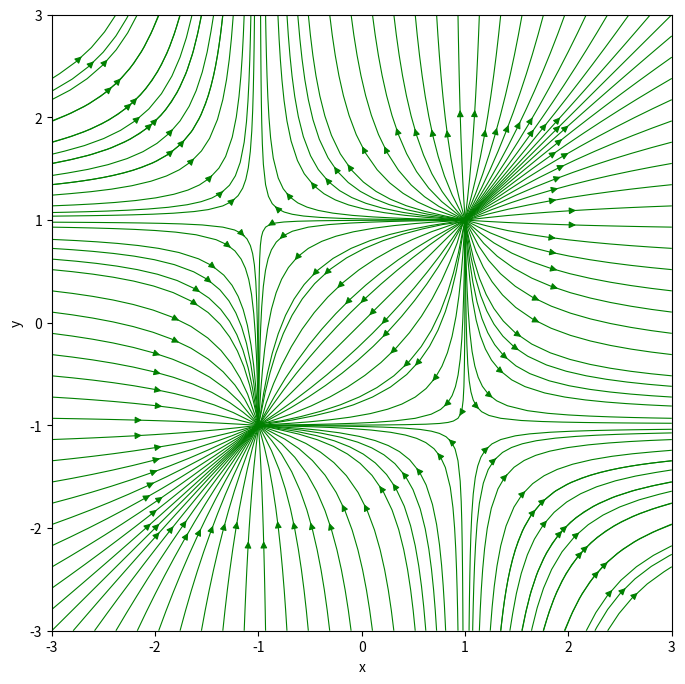
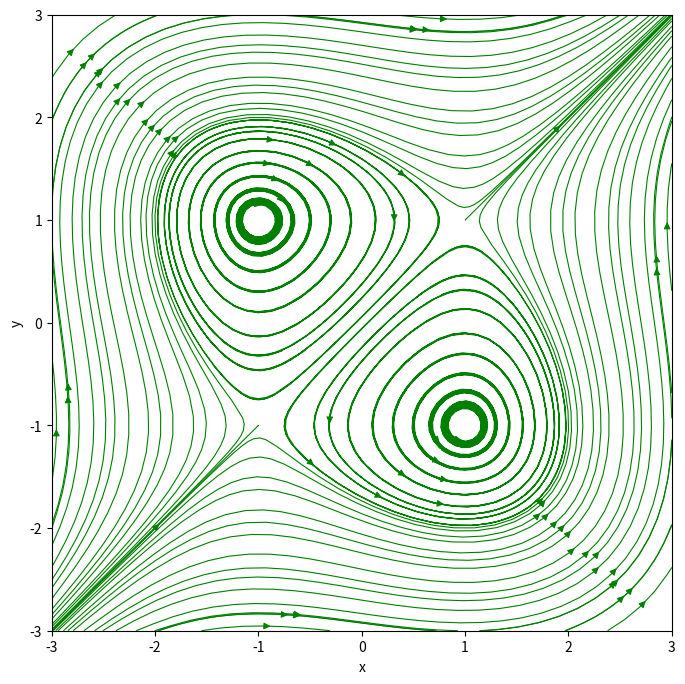
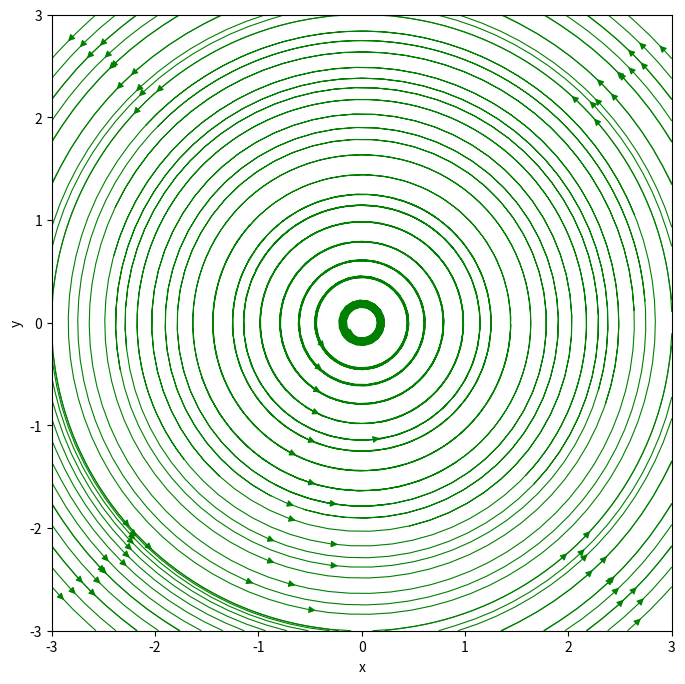
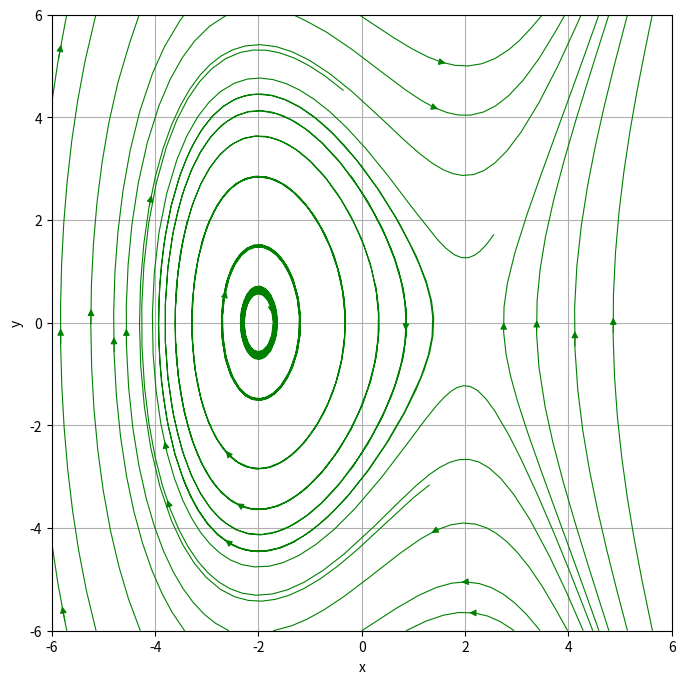
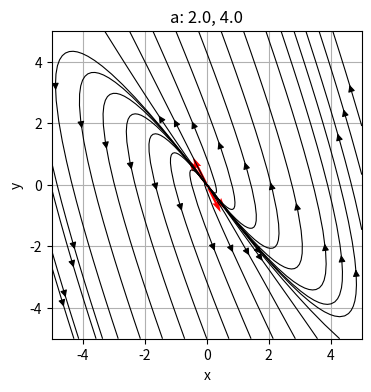
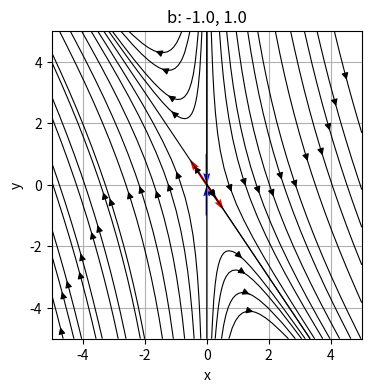
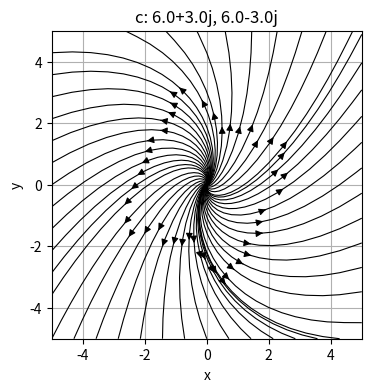
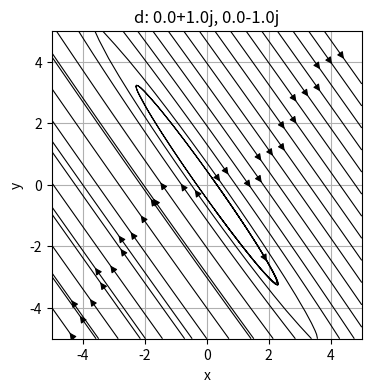
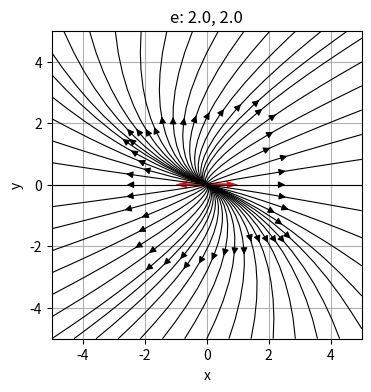
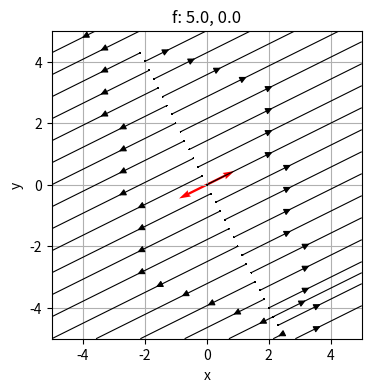
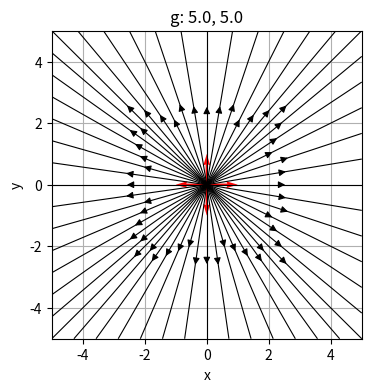
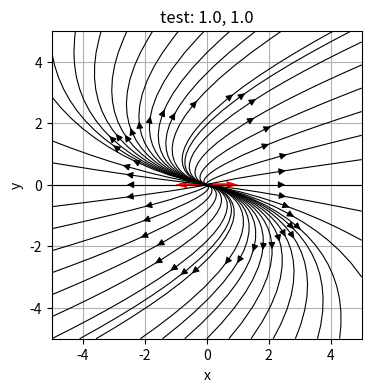
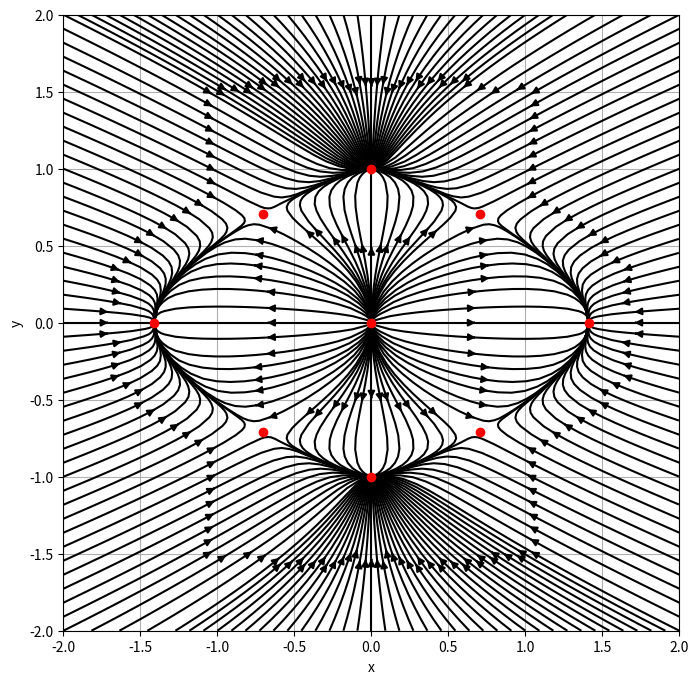
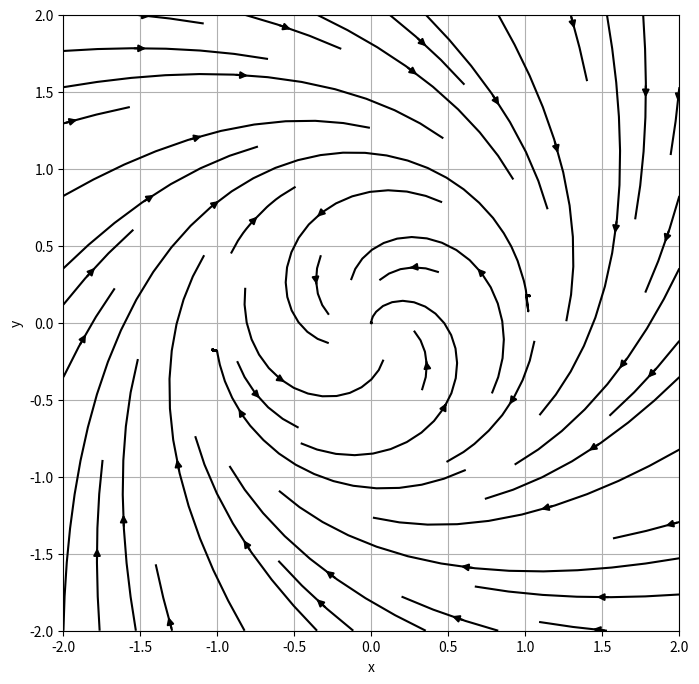

Write the Python code that produced these figures, in order.
import numpy as np
import matplotlib.pyplot as plt

# set up domain
x_min = y_min = -3
x_max = y_max = 3
n_points = 100
x_range = np.linspace(x_min, x_max, n_points)
y_range = np.linspace(y_min, y_max, n_points)
X, Y = np.meshgrid(x_range, y_range)

# Define the system 
def vector_field(X, Y):
    dx = X ** 2 - 1
    dy = Y ** 2 - 1
    return dx, dy

# Calculate vector field
U, V = vector_field(X, Y)

# Plot the vector field
fig, ax = plt.subplots(figsize=(8, 8))
ax.streamplot(X, Y, U, V, color="green", linewidth=0.8, broken_streamlines=False)

# Setting up the plot
ax.set_xlabel("x")
ax.set_ylabel("y")
ax.set_xlim(x_min, x_max); ax.set_ylim(y_min, y_max)

plt.show()


# set up domain
x_min = y_min = -3
x_max = y_max = 3
n_points = 100
x_range = np.linspace(x_min, x_max, n_points)
y_range = np.linspace(y_min, y_max, n_points)
X, Y = np.meshgrid(x_range, y_range)

# Define the system 
def vector_field(X, Y):
    dx = Y ** 2 - 1
    dy = X ** 2 - 1
    return dx, dy

# Calculate vector field
U, V = vector_field(X, Y)

# Plot the vector field
fig, ax = plt.subplots(figsize=(8, 8))
ax.streamplot(X, Y, U, V, color="green", linewidth=0.8, broken_streamlines=False)

# Setting up the plot
ax.set_xlabel("x")
ax.set_ylabel("y")
ax.set_xlim(x_min, x_max); ax.set_ylim(y_min, y_max)

plt.show()


# set up domain
x_min = y_min = -3
x_max = y_max = 3
n_points = 100
x_range = np.linspace(x_min, x_max, n_points)
y_range = np.linspace(y_min, y_max, n_points)
X, Y = np.meshgrid(x_range, y_range)

# Define the system 
def vector_field(X, Y):
    dx = -Y * (X ** 2 + Y ** 2)
    dy = X * (X ** 2 + Y ** 2)
    return dx, dy

# Calculate vector field
U, V = vector_field(X, Y)

# Plot the vector field
fig, ax = plt.subplots(figsize=(8, 8))
ax.streamplot(X, Y, U, V, color="green", linewidth=0.8, broken_streamlines=False)

# Setting up the plot
ax.set_xlabel("x")
ax.set_ylabel("y")
ax.set_xlim(x_min, x_max); ax.set_ylim(y_min, y_max)

plt.show()


# set up domain
x_min = y_min = -6
x_max = y_max = 6
n_points = 100
x_range = np.linspace(x_min, x_max, n_points)
y_range = np.linspace(y_min, y_max, n_points)
X, Y = np.meshgrid(x_range, y_range)

# Define the system 
def vector_field(X, Y):
    dx = Y
    dy = X ** 2 - 4
    return dx, dy

# Calculate vector field
U, V = vector_field(X, Y)

# Plot the vector field
fig, ax = plt.subplots(figsize=(8, 8))
ax.streamplot(X, Y, U, V, color="green", linewidth=0.8, broken_streamlines=False, density=0.5)

# Setting up the plot
ax.set_xlabel("x")
ax.set_ylabel("y")
ax.set_xlim(x_min, x_max); ax.set_ylim(y_min, y_max)
ax.grid()

plt.show()


def plot_phase_portrait(a,b,c,d,title=None,plot_eigen=True):
    # set up domain
    x_min = y_min = -5
    x_max = y_max = 5
    n_points = 100
    x_range = np.linspace(x_min, x_max, n_points)
    y_range = np.linspace(y_min, y_max, n_points)
    X, Y = np.meshgrid(x_range, y_range)

    # Calculate vector field
    # Define the system 
    def vector_field(X, Y):
        dx = a * X + b * Y
        dy = c * X + d * Y
        return dx, dy
    U, V = vector_field(X, Y)

    # Plot the vector field
    fig, ax = plt.subplots(figsize=(4, 4))
    ax.streamplot(X, Y, U, V, color="black", linewidth=0.8, density=0.5, broken_streamlines=False)

    # Calculate eigenvalues and eigenvectors
    matrix = np.array([[a, b], [c, d]])
    eigenvalues, eigenvectors = np.linalg.eig(matrix)
        
    # plot eigenvalue eigenvector
    if plot_eigen:
        # Plot the eigenvectors
        origin = np.array([0, 0])  # Origin for the vectors
        
        # Process each eigenvalue and its corresponding eigenvector
        for i in range(len(eigenvalues)):
            eigval = eigenvalues[i]
            eigvec = eigenvectors[:, i]
            
            # Check the eigenvalue for plotting color and direction
            if np.real(eigval) < 0:  # Real part is negative
                # Blue arrow pointing toward the origin
                plt.quiver(*eigvec, *-eigvec, angles='xy', scale_units='xy', scale=1, color='blue', label=f'Eigenvector {i+1} (Real < 0)')
                plt.quiver(*-eigvec, *eigvec, angles='xy', scale_units='xy', scale=1, color='blue', label=f'Eigenvector {i+1} (Real < 0)')
            elif np.real(eigval) > 0:  # Imaginary part is positive
                # Red arrow pointing away from the origin
                plt.quiver(*origin, *eigvec, angles='xy', scale_units='xy', scale=1, color='red', label=f'Eigenvector {i+1} (Imag > 0)')
                plt.quiver(*origin, *-eigvec, angles='xy', scale_units='xy', scale=1, color='red', label=f'Eigenvector {i+1} (Imag > 0)')
            else:
                # Default color and direction if neither condition applies
                # plt.quiver(*origin, *eigvec, angles='xy', scale_units='xy', scale=1, color='green', label=f'Eigenvector {i+1} (Other)')
                pass

    # Setting up the plot
    ax.set_title(f"{title}: {eigenvalues[0]:.1f}, {eigenvalues[1]:.1f}")
    ax.set_xlabel("x")
    ax.set_ylabel("y")
    ax.set_xlim(x_min, x_max); ax.set_ylim(y_min, y_max)
    ax.grid()

    plt.show()


problem_list = [
    #('name',a,b,c,d,plot_eigen)
    ('a',-2,-3,8,8,True),
    ('b',1,0,-3,-1,True),
    ('c',7,-2,5,5,False),
    ('d',7,5,-10,-7,False),
    ('e',2,1,0,2,True),
    ('f',4,2,2,1,True),
    ('g',5,0,0,5,True),
    ('test',1,1,0,1,True),
]

for problem in problem_list:
    plot_phase_portrait(*problem[1:5],title=problem[0],plot_eigen=problem[5])


# set up domain
x_min = y_min = -2
x_max = y_max = 2
n_points = 50
x_range = np.linspace(x_min, x_max, n_points)
y_range = np.linspace(y_min, y_max, n_points)
X, Y = np.meshgrid(x_range, y_range)

# Define the system 
def vector_field(X, Y):
    dx = 2 * X - X ** 3 - 3 * X * Y ** 2
    dy = Y - Y ** 3 - X ** 2 * Y
    return dx, dy

# Calculate vector field
U, V = vector_field(X, Y)

# Plot the vector field
fig, ax = plt.subplots(figsize=(8, 8))
ax.streamplot(X, Y, U, V, color="black", density=1.5, broken_streamlines=False)
# ax.quiver(X, Y, U, V, color="green", scale=100)

# plot fixed points
fixed_points = np.array([
    (0,0),
    (0,1),
    (0,-1),
    (np.sqrt(2),0),
    (-np.sqrt(2),0),
    (1/np.sqrt(2),1/np.sqrt(2)),
    (-1/np.sqrt(2),-1/np.sqrt(2)),
    (1/np.sqrt(2),-1/np.sqrt(2)),
    (-1/np.sqrt(2),1/np.sqrt(2)),
])

ax.scatter(fixed_points[:,0],fixed_points[:,1], marker='o', color='r', zorder=5)

# Setting up the plot
ax.set_xlabel("x")
ax.set_ylabel("y")
ax.set_xlim(x_min, x_max); ax.set_ylim(y_min, y_max)
ax.grid()
ax.set_aspect('equal')

plt.show()


# set up domain
x_min = y_min = -2
x_max = y_max = 2
n_points = 100
x_range = np.linspace(x_min, x_max, n_points)
y_range = np.linspace(y_min, y_max, n_points)
X, Y = np.meshgrid(x_range, y_range)

# Define the system 
def vector_field(X, Y):
    dx = -X + Y / (np.log(np.sqrt(X**2 + Y**2)))
    dy = -Y - X / (np.log(np.sqrt(X**2 + Y**2)))
    return dx, dy

# Calculate vector field
U, V = vector_field(X, Y)

# Plot the vector field
fig, ax = plt.subplots(figsize=(8, 8))
ax.streamplot(X, Y, U, V, color="black", density=0.6)

# Setting up the plot
ax.set_xlabel("x")
ax.set_ylabel("y")
ax.set_xlim(x_min, x_max); ax.set_ylim(y_min, y_max)
ax.grid()
ax.set_aspect('equal')

plt.show()


